pico-8 play session: no input (idle)

[t = 4 s] idle ~4s (no d-pad/buttons)
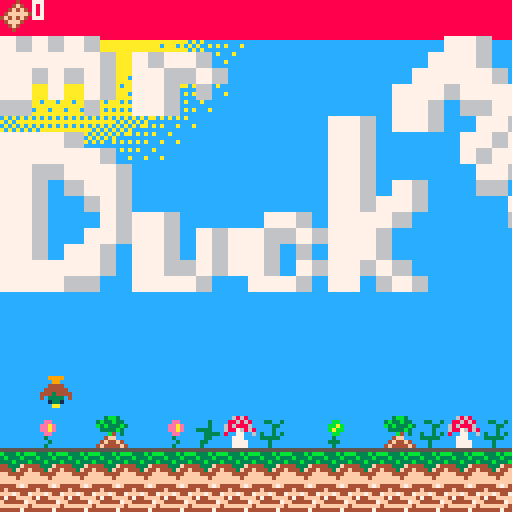
[t = 6 s] idle ~6s (no d-pad/buttons)
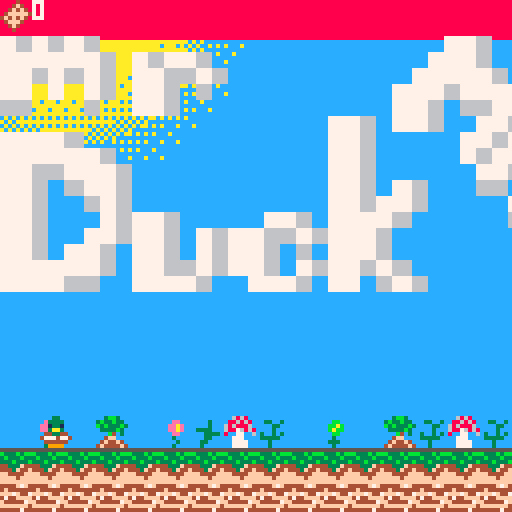

pico-8 cartridge
version 43
__lua__
--mr duck man!!
--By jacob milham, trevor tavolacci, nova wise
function _init()
    menu_frame_rate = 10
    current_menu_frame = 0
    main_menu = true
    credits = false
    
    screen_size = 128
    players = {}
    eggs = {}
    add(players,make_player(0,0))

    --I just don't wanna listen to ts
   --music(0,0,12)

    menu = make_menu({"sTART","cREDITS"}, {exit_start_menu,toggle_credits},36,72)
    selected_menu_item = 1
    toggle_hover_menu_item(menu,selected_menu_item)
end

function _update()
    if main_menu or credits then
        if btnp(⬇️) then
            toggle_hover_menu_item(menu,selected_menu_item)
            if (selected_menu_item<#menu) selected_menu_item+=1
            toggle_hover_menu_item(menu,selected_menu_item)
        end 
        if btnp(⬆️) then
            toggle_hover_menu_item(menu,selected_menu_item)
            if (selected_menu_item>1) selected_menu_item-=1
            toggle_hover_menu_item(menu,selected_menu_item)
        end 
        if btnp(❎) or btnp(🅾️) then 
            menu[selected_menu_item].function_call()
        end
    else
        foreach(players,update_player)
        for player=1,#players do
        end
        
        if #players<1 then
            run()
            
        end
        foreach(eggs,update_nonhostile)
    end
end

function _draw()
    
    if main_menu then
        cls()
        draw_spotlight(64,40,0,8,0) --background for main menu
        sspr(8,0,8,8,32,4,64,64)
        show_menu(menu)
        --print("  \t\#0 \^w\^t\^o801mR dUCK mAN",0,84,7)
    elseif credits then
        if menu_frame_rate == current_menu_frame then --so the animations are a bit less chopy
            current_menu_frame = 0
            cls()
            draw_credits_background()
            show_credits()
        else
            current_menu_frame += 1
        end
    else        
        cls(2)
        if #players>0 then
                draw_character(players[1],true)
        end
        for player=2,#players do
            draw_character(players[player])
        end
        foreach(eggs, draw_character)    
    end
end

-->8
--player
function make_player(player_num,level,x,y)
    player = {
        level = level or 0,
        player_num = player_num,
        x = x or 10,--left
        y = y or 60+ (level or 0) *screen_size,--top
        dx = 0,--movement on the x axis
        dy = 1, --movement on the y axis
        running = false,
        max_running_dx = 2,
        max_walking_dx = .5,
        max_dy = 10,
        current_jump_height = 0, --Will increase as the player jumps 
        max_jump_height = 26,
        fall_speed = .2,
        falling = true,
        can_jump = true,
        facing_left = false,
        runing_sprite_1 = false,
        current_sprite = 1,
        map_width = 127,
        map_height = 64, --Measured in map 8x8 tiles 
        bread_collected = 0,
        alive = true,
        update_animations = true, --will halve the frame rate 'on 2s'
        cam = {
            x = 0,
            y = (level or 0) *screen_size
        }
    }
    return player
end

function add_new_player(player_num)
    player_num = player_num or 1
    add(players,make_player(player_num))
end

-->8
--non players
function make_non_hostile(egg,x,y)
    non_hostile = {
        egg=egg or false,
        x = x or 10,--left
        y = y or 80,--top
        dx = 0,--movement on the x axis
        dy = 1, --movement on the y axis
        running = false,
        max_running_dx = 2,
        max_walking_dx = 1,
        max_dy = 16,
        current_jump_height = 0, --Will increase as the player jumps 
        max_jump_height = 36,
        fall_speed = .4,
        falling = true,
        can_jump = true,
        facing_left = false,
        runing_sprite_1 = false,
        current_sprite = 1,
        map_width = 127,
        map_height = 16,
        update_animations = true, --animate it on 2s
        alive = true
    }
    return non_hostile
end

-->8
--graphics
function update_sprite(self)
    if self.dy > 0 then
        self.current_sprite = 5
    elseif self.dx >0 then 
        self.runing_sprite_1 = not self.runing_sprite_1
        if self.runing_sprite_1 then
            self.current_sprite = 3
        else
            self.current_sprite = 2
        end 
    else
        self.current_sprite = 1
    end
    if self.egg then 
        self.current_sprite+= 5 --6 is the first egg sprite
        if (self.current_sprite>8) self.current_sprite=6
    end  
end

function move_cam(self)
    self.cam.x = self.x - screen_size/2

    if (self.cam.x < 0) self.cam.x = 0
end

function draw_character(self,draw_map)
    draw_map = draw_map or false
    player_num = self.player_num or 0
    if self.alive then
        if draw_map then
            draw_ui(self)
            move_cam(self)
            camera(self.cam.x, self.cam.y)
            mapdraw(1,0,0,0,self.map_width,self.map_height)
            sspr(0,32,40,16,0,9,164,64) --title card
            sspr(8,0,8,8,64,32,32)
        end
        pal(3,3+player_num)
        spr(self.current_sprite,self.x,self.y,1,1,self.facing_left,self.falling)
        pal()
        if self.update_animations then
            update_sprite(self)
        end
        self.update_animations = not self.update_animations
    end
end

function draw_ui(self)
    local cam = self.cam
    camera()
    
    if self.level == 0 then
        cls(12)
        draw_spotlight(16,0+self.x/80,12,10,10,64)
    else
        cls(2)
        draw_spotlight(64,116,2,13,8)
    end

    rectfill(0,0,127,9,8)
    spr(11)
    print(self.bread_collected,8,0,7)
    camera(cam.x,cam.y)
end
-->8
--movement
function move(self, left)
    -- Changes the character's movement state
    if left then
        self.facing_left = true
    else
        self.facing_left = false
    end
    self.dx += .1

    if self.running then
        if self.dx > self.max_running_dx then
            self.dx = self.max_running_dx
        end
    else
        if self.dx > self.max_running_dx then
            self.dx = self.max_running_dx - .2
        elseif self.dx > self.max_walking_dx then
            self.dx -=.2
        end
    end
end

function jump(self)
    --has the entity jump
    self.dy += .65
    if self.dy > self.max_dy then
        self.dy = self.max_dy
    end
    self.y -= self.dy
    self.current_jump_height += self.dy

    if self.current_jump_height > self.max_jump_height then
        self.falling = true

        self.can_jump = false
        self.current_jump_height = 0
    end
end

function handle_map_collision(self, is_player)
    --handles the mobile things colliding with the map
    if self.dy >0 then
        if self.falling and collide_map(self,"down",0) then 
            self.can_jump = true
            self.falling = false
            self.dy = 0
            self.current_jump_height = 0
            self.y-=((self.y+8+1)%8)-1
        elseif collide_map(self,"up",1) then
            self.can_jump = false
            self.falling = true
            self.dy = 0
            self.y-=((self.y+8+1)%8)+1
        end
    end
    if self.facing_left and collide_map(self,"left",1) then
        self.x += 1
        self.dx = 0
    elseif collide_map(self,"right",1) then 
        self.x -= 1
        self.dx = 0
    end
    if is_player then 
        if collide_map_harmful_things(self,"down",2) or collide_map_harmful_things(self,"right",2) or collide_map_harmful_things(self,"left",2) then
            sfx(7)
            local temp_players = {}
            for i=1,#players do
                add(temp_players,make_player(players[i].player_num,players[i].level))
            end
            players = temp_players
        elseif collide_map(self,"up",3,true) or collide_map(self,"down",3,true) or collide_map(self,"left",3,true) or collide_map(self,"right",3,true) then 
            sfx(0)
            self.bread_collected += 1
            if self.bread_collected %3==0 then
                add(eggs,make_non_hostile(true,self.x,0))
            end
        elseif collide_map(self,"up",4) or collide_map(self,"down",4) or collide_map(self,"left",4) or collide_map(self,"right",4) then 
            local temp_players = {}
            for i=1,#players do
                add(temp_players,make_player(players[i].player_num,players[i].level+1))
            end
            players = temp_players
            if self.level >=3 then 
                credits = true
                current_menu_frame = menu_frame_rate
                reset() -- some graphics memory magic makes this necisarry... Its out of my knowledge level either way :,(
            end
        end
    end

end

function collide_map(self,aim,flag,collectable)
    --self = table needs x,y,w,h
    --aim = left,right,up,down
    local collides = false
    local x=self.x  
    local y=self.y
    local w=8  
    local h=8
    local x1=0	 
    local y1=0
    local x2=0  
    local y2=0
    collectable = collectable or false

    if aim=="left" then
        x1=x-1  
        y1=y
        x2=x    
        y2=y+h-1
    elseif aim=="right" then
        x1=x+w-1    
        y1=y
        x2=x+w  
        y2=y+h-1
    elseif aim=="up" then
        x1=x+2    
        y1=y-1
        x2=x+w-3  
        y2=y
    elseif aim=="down" then
        x1=x    
        y1=y+h
        x2=x+w-1    
        y2=y+h
    end

    --pixels to tiles
    x1/=8    
    y1/=8
    x2/=8    
    y2/=8

    --This makes it work MAKE IT LESS UGLY LATER
    x1+=1
    x2+=1
    if fget(mget(x1,y1), flag) then 
        collides = true
        if (collectable) mset(x1,y1,0)
    end
    if fget(mget(x1,y2), flag) then
        collides = true
        if (collectable) mset(x1,y2,0)
    end
    if fget(mget(x2,y1), flag) then
        collides = true
        if (collectable) mset(x2,y1,0)
    end
    if fget(mget(x2,y2), flag) then
        collides = true
        if (collectable) mset(x2,y2,0)
    end

    return collides
end

function collide_map_harmful_things(self,aim,flag,collectable)
    --self = table needs x,y,w,h
    --aim = left,right,up,down
    local collides = false
    local x=self.x  
    local y=self.y
    local w=8  
    local h=8
    local x1=0	 
    local y1=0
    local x2=0  
    local y2=0
    collectable = collectable or false

    if aim=="left" then
        x1=x-1  
        y1=y
        x2=x    
        y2=y+h-1
    elseif aim=="right" then
        x1=x+w-1    
        y1=y
        x2=x+w  
        y2=y+h-1
    elseif aim=="up" then
        x1=x+2    
        y1=y-1
        x2=x+w-3  
        y2=y
    elseif aim=="down" then
        x1=x+2      
        y1=y+h
        x2=x+w-3    
        y2=y+h
    end

    --pixels to tiles
    x1/=8    
    y1/=8
    x2/=8    
    y2/=8

    --This makes it work MAKE IT LESS UGLY LATER
    x1+=1
    x2+=1
    if fget(mget(x1,y1), flag) then 
        collides = true
        if (collectable) mset(x1,y1,0)
    end
    if fget(mget(x1,y2), flag) then
        collides = true
        if (collectable) mset(x1,y2,0)
    end
    if fget(mget(x2,y1), flag) then
        collides = true
        if (collectable) mset(x2,y1,0)
    end
    if fget(mget(x2,y2), flag) then
        collides = true
        if (collectable) mset(x2,y2,0)
    end

    return collides
end

function update_player(self)
    if self.alive then
        --jump 
        if self.can_jump and btn(❎,self.player_num) then
            jump(self)
        else
            if self.dy>0 then
                self.falling = true
                self.dy = 1
            elseif self.facing_left then
                if not collide_map(self,"down",0) and not self.falling then
                    self.falling = true
                    self.dy  = self.fall_speed
                end
            elseif not self.facing_left then
                if not collide_map(self,"down",0) and not self.falling then
                    self.falling = true
                    self.dy  = self.fall_speed
                end
            end
        end
        if self.y> screen_size + screen_size*self.level then
            self.alive = false
        end
        if self.falling then
            self.y += self.dy
        end

        if btn(🅾️,self.player_num) then
            self.running = true
        else
            self.running = false
        end
        if btn(⬅️,self.player_num) then
            move(self, true)

        elseif btn(➡️,self.player_num) then
            move(self, false)
        else
            self.dx -= .1
            if (self.dx < 0) self.dx = 0
        end

        if self.facing_left then
            self.x -= self.dx
        else
            self.x += self.dx
        end

        handle_map_collision(self,true)
    else
        del(players,self)
    end
end

function update_nonhostile(self)
    if self.dy>0 then
        self.falling = true
        self.dy = 1
    elseif self.facing_left then
        if not collide_map(self,"down",0) and not self.falling then
            self.falling = true
            self.dy  = self.fall_speed
        end
    elseif not self.facing_left then
        if not collide_map(self,"down",0) and not self.falling then
            self.falling = true
            self.dy  = self.fall_speed
        end
    end
    if self.falling then
        self.y += self.dy
    else
        self.y -= self.dy
    end

    if not self.falling then
        move(self, true)
        if self.facing_left then
            self.x -= self.dx
        else
            self.x += self.dx
        end
    end
    --make sure it does not collide with the map :,)
    handle_map_collision(self,false)
end
-->8
--backgrounds
function draw_spotlight(center_x,center_y,outer_color,middle_color,inner_color, radius)
    radius = radius or 128 -- pretty much fills the screen

    fillp() --reset fill pattern for the drawing functions (circfill)
    circfill(center_x,center_y,radius,outer_color)
    fillp(8) --adds holes where the default fill color isn't applied
    circfill(center_x,center_y,radius - radius*.28,middle_color*16+outer_color) --first hex number is the primary fill color while the second is the secondary fill 
    fillp(8+512)
    circfill(center_x,center_y,radius - radius*.31,middle_color*16+outer_color)
    fillp(2+8+512+2048)
    circfill(center_x,center_y,radius - radius*.375,middle_color*16+outer_color)
    fillp(2+8+16+64+512+2048+4096+16384)
    circfill(center_x,center_y,radius - radius*.4375,outer_color*16+middle_color)
    fillp(2+8+512+2048)
    circfill(center_x,center_y,radius - radius*.5,outer_color*16+middle_color)
    fillp(8+512)
    circfill(center_x,center_y,radius - radius*.5625,outer_color*16+middle_color)
    fillp()
    circfill(center_x,center_y,radius - radius*.625,middle_color)
    fillp(2+8+16+64+512+2048+4096+16384)
    circfill(center_x,center_y,radius - radius*.6875,middle_color*16+inner_color)
    fillp(2+8+512+2048)
    circfill(center_x,center_y,radius - radius*.75,middle_color*16+inner_color)
    fillp(8+512)
    circfill(center_x,center_y,radius - radius*.8125,middle_color*16+inner_color)
    fillp()
    circfill(center_x,center_y,radius - radius*.875,inner_color)
end

function draw_credits_background()
    --displays a checkerboard of duck man, egg child, peppermint, and bread
    possible_sprites = {1,6,9,11} -- 4 total sprites makes it easier since screen is 8x8 sprites
    alternate_row = false
    for y=0,15 do
        for x=0,15,2 do
            if alternate_row then 
                spr(rnd(possible_sprites),x*8,y*8) 
            else
                spr(rnd(possible_sprites),(x+1)*8,y*8)
            end
        end
        alternate_row = not alternate_row
    end

end
-->8
--start menu
function show_menu(menu)
    --displays the passed menu
    for item=1,#menu do
        local x1 = menu[item].x
        local w =  menu[item].width
        local y1 = menu[item].y
        local h = menu[item].height
        local r = w
        rrectfill(x1,y1,w,h,r,menu[item].background_color)
        rrect(x1,y1,w,h,r,menu[item].highlight_color)
        print(menu[item].text,menu[item].text_x, menu[item].text_y,menu[item].color)
    end
end 

function toggle_hover_menu_item(menu,index)
    --shows that a menu item is being hovered over graphically
    local old_item = menu[index]
    menu[index].highlight_color, menu[index].background_color = old_item.background_color, old_item.highlight_color
end

function make_menu(menu_item_names,menu_item_functions,start_x,start_y,spacing,item_height,color,background_color,highlight_color)
    --returns a list of all the start menu items
    local start_x = start_x or 36
    local start_y = start_y or 8
    local spacing = spacing or 4
    local item_height = item_height or 20
    local color = color or 8
    local background_color = background_color or 6
    local highlight_color = highlight_color or 5
    local menu = {}
    
    add(menu,make_menu_item(menu_item_names[1] ,start_x, start_y, menu_item_functions[1],color,background_color,highlight_color,56,item_height)) --initial loop
    for item=1,#menu_item_names -1 do
        add(menu,make_menu_item(menu_item_names[item+1], start_x, start_y+item_height*item+spacing*item, menu_item_functions[item+1],color,background_color,highlight_color,56,item_height))
    end
    return menu
end

function make_menu_item(text,x,y,function_to_call,color,background_color,highlight_color,width,height)
    local button = {
        text = text or "tEST",
        x = x or 8,
        y = y or 8,
        width = width or 56,
        height = height or 16,
        color = color,
        background_color = background_color,
        highlight_color = highlight_color,
        text_x = x or 8,
        text_y = y or 8,
        function_call = function_to_call
    }
    button.text_x += button.width/2--moves it to the center of the button
    button.text_x -= (#button.text)*2--offsets it so the center of the text when displayed will be in the center. each character is ~4px 
    button.text_y += button.height/2
    button.text_y -= 3 --each charater is ~5px tall so half of that

    return button
end

function exit_start_menu() 
    main_menu = false
end

-->8
--show credits 
function show_credits()
    --just to make it possible to escape this screen
    selected_menu_item = 1
    menu = make_menu({"sTART MENU"}, {_init}) --this will be invisible but still interactable
    toggle_hover_menu_item(menu,selected_menu_item)
    
    function blank_functions(count) 
        local functions = {}
        function blank_function() return 0 end
        for i=1,count do
            add(functions,blank_function)            
        end
        return functions
    end
    
    print("  \t\#0 \^w\^t\^o801thanks for\n\t\tplaying!")

    people_titles = {"_pROGRAMMING_","jACOB","_____q_a_____","nOVA","_____aRT_____","tREVOR","_lEVEL_dESIGN_", "tREVOR","jACOB", "nOVA"}
    show_menu(make_menu(people_titles,blank_functions(#people_titles),36,32,0,8,7,0,0))
    
end

function toggle_credits()
    credits = not credits
    main_menu = not main_menu
end
-->8
--notes
--[[flag meanings 
0 = can stand on
1 = can't jump through
2 = kills the player
3 = collectable
4 = end flag post
]]--
__gfx__
0000000000033000000003000000030000000300000aa000000770000007700000770000008787000000000000004000000040005ffffffffffffffffffffff5
00000000003333000000333000003330000033300013310000777700007777000777700007878780000cc0000004f4000004f4005444f7f44444f7f44444f7f5
00700700001331000000371a4000371a4000371a403333040067760000777600077760008867767700cacc00004f4f4000488f405f4444444f444444ff444445
00077000003aa3000444433a4474333a4474333a444344440777777007777770777777007767768800cacc0004fffff404fefaa45ff7f447fff7f4474ff7f445
00077000044334404777443004774430047744300444444007666670077766707776670088777777000cc0004f4f4f404bbfef405744ffff4744ffff4744fff5
00700700477747740044440000444900994444000044440000777700ff77770007777f00776666880000300004fff40004fcc4005444447ff444447ff4444475
000000000444444000099000090099009009000000099000000ff000f00f00000f00ff000878787000030000004f4000004f40005ffffff4fffffff44ffffff5
00000000009999000099990009900000000990000099990000ffff00000ff0000ff0000000787800000030000004000000040000544447444444474474444745
555555555555555555555555000000009999889a00000000000000000000000000000000003bb300000000000000775000000050000000504444444000076000
533b3bb3b333b3bbb333b3b5000bb0009aa88888000080000000000000000000000ee0003b33b330000000000077775000000050000000504ffffff406776760
53b333bb3b333b3333b3333500bbab009a9a899900089000000000000098880000eeae00b3b333b3000000000767765000000050000004544f5656f476767767
5333b333333b333b433bb44500babb00888889a8009980000000988809a8998000eeae0003333b30000000007767765000000050000009494ffffff407600670
5b3b334444333f44444444f5000bb000999989a8089a80000089a98089989a98000ee000000b4030000000007777775000000050000004940444444405000050
544434444443f44ff444fff5000300008aa989a809888000988990008888900800030000004ff000000009990766665000000050000004440004000000500500
54f444ffff4444ffff4ffff50033300088a98989899899009a888000a98800000000300004f44f40000009990077775000000050000009490004000000500500
5fffffffffff4ffffffffff500030000a889888a8a989a809998000099800000000300004f4444f4000009990000075000000050000004940004000000055000
000000000000000000300000117ccc710000cc000000000000000000077700700777007777007700000000888880000000033333333330000000900000090000
00330030000030000003000077cc1cc7000c7c000000ccc7000000007666776776667776667767000000888886680000003bbb3b333333000008888008989000
000033000000300000030330cc1171cc00cc7c0000cc77cc00cc7c00766666666766666666666670000888688868800003bb3333333333300098098898088000
000030000333300000033300117cc7110cc7cc000c77ccc00cccc770076776666667766666677670008868888888880033b3333333bbb3330009009890009000
0300303000033330033330007cccc777cc71c7c077cc7c70ccc777cc07666777777666777766666708868886888688803bb33b3b3bb333330000005882009900
033333000003300000003000ccc1ccccc7c1c7ccccc17c701c7c70077666766666666666666766678888888888888888333333333b3333b30000025885008800
000300000033000000000300171171cc77111cc7c7117ccc11c700007677666776677767766677708868868878888868333b3334bb3333330000055598500090
0003000000300000000003007ccc7771c111111c711117cc1c7000007700777007700070077700000866888777088688033333344333b3300000552588550000
0000000005550555555555555550555000686800066600000068680007077000a988999900000000088880777700888000333339433333000000522589525000
000800005858588585985859885598550868686006776660088686807676677088888aa900000000008000777700000000000344444443300000525588855000
00888800898585989885895895985985661661886577756068688860766666679998a9a900000000000007777000000000000494444433b30005525258952500
00558500955595555855858585585585885115666157517668876868767766708a9888880000000000000777700000000000044444003b300002555555822500
05258550585855855589589559555959665665886777777680077006766676708a98999900000000000007777000000000000944494003000005552255885550
05558820958598589858558558598558886556666755576600777000076666678a989aa800000000000007777700000000004944444400000055252555982550
525558558595859558958985555559550686868067766760007777007667667798989a8800000000000007777700000000044444449400000055252552588525
5552585258585585585558599585855900868600666066000077770007707770a888988a00000000000000777700000000449444449494000525552555589555
76767600000000000000000000077600000000007777760000000077600000000000000000998890000000000000000000000000000000000000000000000000
77777760767760000000000000777600000000007777760000000077600000000000000000099889000009000880000000000000000000000000000000000000
77676760776676000000000007777760000000007766600000077677600000000000000000009989909999888800000000000000000000000000000000000000
77070760776060000000000077767777760000007760007767666077600000000000000099000088999889889990000000000000000000000000000000000000
66000600776000000000000077606677660000007776007767677677600000000000009989800098988888999000000000000000000000000000000000000000
00000000000000000000776077600776676000007760007767677677600000000000008888880088988999990000000000000000000000000000000000000000
77776000000000000000776000007767777600007760000777677677600000000000089990998888899999999900000000000000000000000000000000000000
77777760000000000000776000007677767600007777760076077677777760000000889000098898988988888999000000000000000000000000000000000000
77667776000000000000776000000776777600000777777760000000000000000008899000099888888889888898000000000000000000000000000000000000
77606776000000000000776076000660776076000777777760000000000000000009000000000989889999999988800000000000000000000000000000000000
77600676000000000000776776000007760777600777777760000000000000000008000000000558895000000998900000000000000000000000000000000000
77600076776000007760777760000006607766760777777760000000000000000000000000005559895000000998800000000000000000000000000000000000
77600776776076776676777600000000077600760677777600000000000000000000000000005258995500000099800000000000000000000000000000000000
77607760776076776060777600000000066007600077777600000000000000000000000000055555895500000000800000000000000000000000000000000000
77777760776676776076776760000000000076000067776000000000000000000000000000552525895550000000000000000000000000000000000000000000
77776600777760077760770676000000000060000007776000000000000000000000000000552555895255000000000000000000000000000000000000000000
00000000660000000000000000000000000000007777777776000000000000000000000005555525598555500000000000000000000000000000000000000000
66660000776000000077700000000000000000007777777776000000000000000000000005555225598552500000000000000000000000000000000000000000
77776600777600000077700000000000000000006777777760000000000000000000000005255555598552550000000000000000000000000000000000000000
77777766777760000007000000000000000000000677777600000000000000000000000055555552598555555000000000000000000000000000000000000000
77777777777776000007000000000000000000000067776000000000000000000000000055552522589552555000000000000000000000000000000000000000
77777777777777600007770000000000000000000006760000000000000000000000005552552555589555525500000000000000000000000000000000000000
77777777777776000777070000000000000000000000600000000000000000000000005555555552588955555550000000000000000000000000000000000000
77777760777760000000070000000000000000000000000000000000000000000000055555225555588955525555000000000000000000000000000000000000
77776000777600000000000000000000000000000000000000000000000000000000555555555555558895522555500000000000000000000000000000000000
00000000776000000000000000000000000000000000000000000000000000000005555555555555559895555555500000000000000000000000000000000000
00000000000000000000000000000000000000000000000000000000000000000055552555525222555889555252500000000000000000000000000000000000
00000000000000000000000000000000000000000000000000000000000000000055555555555555555889555552500000000000000000000000000000000000
00000000000000000000000000000000000000000000000000000000000000000555555552552555555989955552550000000000000000000000000000000000
00000000000000000000000000000000000000000000000000000000000000000555555555255555555588955255555000000000000000000000000000000000
00000000000000000000000000000000000000000000000000000000000000005555555555555555555588955525555500000000000000000000000000000000
00000000000000000000000000000000000000000000000000000000000000005555222555555255555558995555525500000000000000000000000000000000
f000000000000000000000000000000000000000000000000000000000000000000000000000000000000000000000000000000000000000f1000000f1000000
f10000430000000000f1000000f10000000000000000000000000000000000000000000000000000000000000000000000000000000000000000000000000000
f00000000000000000000000000000000000000000000000000000000000000000000000000000000000000000f1000000000000000000004300000090000000
430000000000000000430000f19000f1000000000000000000000000000000000000000000000000000000000000000000000000000000000000000000000000
f000000000000000000000000000000000000000000000000000000073000000000000000000000000000000009000f100000000000000000000000000000000
0000b000000000000000000043000043000000000000000000000000000000000000000000000000000000000000000000000000000000000000000000000000
f0000000000000000000000000000000000000000000000000000000000073000000000000b0000000000000000000900000000000b000000000000000000000
0000000073000000000000000000f1000000f1000000000000000000000000000000000000000000000000000000000000000000000000000000000000000000
f0000000000000000000000000000000000000000000007300000000000000000000000000000000000000000000f10000000000000000000000f1000000f100
00000000000000000000730000009000000090000000000000000000000000000000000000000000000000000000000000000000000000000000000000000000
f0000000000000000000000000000000000000000000000000000000000000000000730000000000730000000000430000000000000000007300430073009000
73000000000000000000000000000000000000000000000000000000000000000000000000000000000000000000000000000000000000000000000000000000
f00000000000000000000000000000000000000000b00000000000730000000000000000000000000000000000f100f100000000000000000000000000000000
000000000000000073000000b0000000000000000000000000000000000000000000000000000000000000000000000000000000000000000000000000000000
f0000000000000000000000000000000000000000000000000000000000000000000000000000000000000000090004300000073000000000000000000000000
00000000000000000000000000000000000000730000000000000000000000000000000000000000000000000000000000000000000000000000000000000000
f00000000000f1000000000000000000000000007282920000000000000000000000000000000000000000000000000000000000000000000000000000000000
00000000000000000000000000007300000000000000a1000000000000000000000000000000000000000000000000000000000000000000a100000000000000
f00000000000900000000000000000000000000000000000007300000000000000000000000000000000000000000000b0000000000000000000000000000000
00000000000000000000000000000000000000000000b100000000000000b000000000000000008494a4b400000000000000000000000000b100000000000000
f000000000000000000000b000007300000000000000000000000000000000000000000000000000000000000000730000000000000073000000000000000000
00000000000000000000000000000000000000000000d1000000000000000000000000000000008595a5b500000000000000000000000000c1000000f1000000
f0000000000000000000000000000000000000000000000000000000000000000000000000000000000000730000000000000000000000000000000000000000
0000000000000000000000000000007300007300000111210000c2d200000000000000000000008696a6b600000000000000000000000000c100000043000000
f00000000000b0000000000000000000000000000000000000000000000000000000000000000000000000000000000000730000000000000000000000000000
000000000000000000000000000000000000000000d0e0f00000c3d300000000000000000300008797a7b700000000000000000000000000d100000000000000
f0000000000000000000000000000000007300000000000000000000000000000000000000000000000000000000000000000000000000000000000000000000
000000000000000000000000000000000000000000d0e0e011111111111121000000001313131313131313000000000000001313131313131313000000000000
f0000000000000000000000000000000000000000000000000004200000000520062000000620042004262000000525200620000000000520000620042620000
520042006200426200420000625200000042000062d0e0e0e0e0e0e0e0e0f0006100001313131313131313000000517151131313131313131313005171007100
f0111111111111111111111111111111111111111111111121323232323232323232323232323232323232323232323232323232323232323232323232323232
323232323232323232323232323232323232323232d0e0e0e0e0e0e0e0e0f0414141411313131313131313414141414141131313131313131313414141414141
f0000000000000000000000000000000000000000000000000000000000000000000000000000000000000000000000000000000000000000000000000000000
00000000000000000000000000000000000000000000000000000000000000000000000000000000000000000000000000000000000000000000000000000000
f0000000000000000000000000000000000000000000000000000000000000000000000000000000000000000000000000000000000000000000000000000000
00000000000000000000000000000000000000000000000000000000000000000000000000000000000000000000000000000000000000000000000000000000
f0000000000000000000000000000000000000000000000000000000000000000000000000000000000000000000000000000000000000000000000000000000
00000000000000000000000000000000000000000000000000000000000000000000000000000000000000000000000000000000000000000000000000000000
f0000000000000000000000000000000000000000000000000000000000000000000000000000000000000000000000000000000000000000000000000000000
00000000000000008494a4b400000000000000000000000000000000000000000000000000000000000000000000000000000000000000000000000000000000
f00000000000000000000000000000000000000000000000000000000000000000000000000000000000000000000000000000000000000000000000f1000000
00000000000000008595a5b500000000000000000000008494a4b400000000000000000000000000000000000000000000000000000000000000000000000000
f000000000000000000000000000000000000000000000000000000000000000000000000000f10000000000f100000000000000000000000000000043000000
00000000000000008696a6b600000000000000000000008595a5b500000000000000000000000000000000000000000000000000000000000000000000000000
f0000000000000000000000000000000000000000000000000000000000000000000000000004300000000005300000000000000000000000000000000000000
00000000000000008797a7b700000000000000000000008696a6b600000000000000000000000000000000000000000000000000000000000000000000000000
f0000000000000000000000000000000000000000000000000000000000000000000000000000000000000000000000000000000000000000000000000000000
0000000000000023232323233333834141410000000000e397a7b700000000000000000000000000000000000000000000000000000000000000000000000000
f000000000000000000000000000000000000000000000000000000000000000000000000000000000000000000000f100000000000000000000000000000000
00000000000023232323232323234141414141414141232323232300000000000000000000000000f10000000000000000000000000000000000000000000000
f000000000000000000000000000000000000000000000000000000000000000000000f10000000000f10000000000530000008494a4b4000000000000000000
00430023232323232323232323234141414141414141232323232323000000000000000000000000430000000000000000000000000000000000000000000000
f000000000000000000000000000000000000000000000008494a4b400000000000000530000000000530000000000000000008595a5b5000000000000000000
232323232323232323232323232341414141414141412323232323232323000000000000000000000000000000a1000000000000000000000000000000000000
f000000000000000000000000000000000000000000000008595a5b500f10000000000000000000000000000000000000000008696a6b6000000000000002323
232323232323232323232323232341414141414141412323232323232323234300000000000000000000000000b1000000000000000000000000000000000000
f00000000000000000000000000000e2f2000000000000008696a6b600530000000000e2f200000000000000000000000000008797a7b7000043000013132323
232323232323232323232323232341414141414141412323232323232323232323000000000000000000000000c1000000000000000000000000000000000000
f00000000000030000000003000000e3f3000051006100008797a7b700000061007100e3f3000061007100030000000000001313131313131313131323232323
232323232323232323232323232341414141414141412323232323232323232323232300000000000000000000d1000000000000000000000000000000000000
f0131313133313131313131313131333138341414141418323131313834141414141838383834141414141418313131313132323232323232323232323232323
23232323232323232323232323234141414141414141232323232323232323232323232323000000000000002323232300000000000000000000000000000000
f0232323232323232323232323232323234141414141414123232323414141414141418383834141414141414123232323232323232323232323232323232323
23232323232323232323232323234141414141414141232323232323232323232323232323238341414183232323232323834141414141414141414141414141
__gff__
0000000000000000000400080803030303030300040404040001001010100100000000040000000101010000010100000003030304010101000000000001000000000000000000000000000000000000000000000000000000000000000000000000000000000000000000000000000000000000000000000000000000000000
0000000000000000000000000000000000000000000000000000000000000000000000000000000000000000000000000000000000000000000000000000000000000000000000000000000000000000000000000000000000000000000000000000000000000000000000000000000000000000000000000000000000000000
__map__
0f00000000000000000000000000000000000000000000000000000000000000000000000000000000000000000000000000000000000000000000000000000000000000000000000000000000000000000000000000000000000000000000000000000000000000000000000000000000000000000000000000000000000000
0f00000000000000000000000000000000000000000000000000000000000000000000000000000000000000000000000000000000000000000000000000000000000000000000000000000000000000000000000000000000000000000000000000000000000000000000000000000000000000000000000000000000000000
0f00000000000000000000000000000000000000000000000000000000000000000000000000000000000000000000000000000000000000000000000000000000000000000000000000000000000000000000000000000000000000000000000000000000000000000000000000000000000000000000000000000000000000
0f000000000000000000000000000000000000000000000000000000000000000000000000000000000000000000000000000000000000000000000000000000002c2d00000000000000000000000000000000000000000000000000000000000000000000000000000000000000000000000000000000000000000000000000
0f00000000000000000000000000000000000000000000000000000000000000000000000000000000000000000000000b000000000000000000000000000000003c3d0000000000000000000000000000000000000000000000000000000000000000000000000000000a001300190018190019000000000000000000000000
0f00000000000000000000000000000000000000000000000000000000000000000000000000000000000000000000000000000000000000000000000000001111111111111111111111111111120000000000000000000000000000000000000000000000000010111111111111111111111111120000000000000000000000
0f000000000000000000000000000000000000000000000000000000000000000000000b0000000000000000000000000000000000002728282900000000000e0e0e0e0e0e0e0e0e0e0e0e0e0e0e000000000000000000000000000000000000000000000000000d0e0e0e0e0e0e0e0e0e0e0e0e0f0000000000000000000000
0f00000000000000000000000000000000000000000000000000000000000000000000000000000000272828290000000000000000000000000000000000000e0e0e0e0e0e0e0e0e0e0e0e0e0e0e00000000000000000000000000001a000000000000000000000d0e0e0e0e0e0e0e0e0e0e0e0e0f0000000000000000000000
0f00000000000000000000000000000000000000000000000000000000000000002728282900000000000000000000000000000000000000000000272828290e0e0e0e0e0e0e0e0e0e0e0e0e0e0e00000000000000000000000000001b000000000000000000000d0e0e0e0e0e0e0e0e0e0e0e0e0f0000000000000000000000
0f00000000000000000000000000000000000000000000000000000000000000000000000000000000000000000000272900000000000000000000000000000e0e0e0e0e0e0e0e0e0e0e0e0e0e0e28282828290000000000000000001c000000000000000000000d0e0e0e0e0e0e0e0e0e0e0e0e0f0000000000000000000000
0f00000000000000000000000000000000000000000000000b0000000000000000000000000000000000000b000000000045464700002728282829000000000e0e0e0e0e0e0e0e0e0e0e0e0e0e0e00000000000000000000000000001c000000000000000000000d0e0e0e0e0e0e0e0e0e0e0e0e0f0000000000000000000000
0f00000000000000000000000000000000000000000000000000000000000000000000000000000000000000000000000000000000000000000000000000000e0e0e0e0e0e0e0e0e0e0e0e0e0e0e00000000000000000000000000001c000000000000000000000d0e0e0e0e0e0e0e0e0e0e0e0e0f0000000000000000000000
0f0000000000000000000000000000000000000000000b0000000b0000000000002a2b000000000000272828290000000000555600000000000000000000000e0e0e0e0e0e0e0e0e0e0e0e0e0e0e00000000002729000000000019131d000000000000000000000d0e0e0e0e0e0e0e0e0e0e0e0e0f0000000000000000000000
0f001800190018213620001300192036200a2213001900000000000000000000003a3b000000000000000000000000000000656600000000000000000000000e0e0e0e0e0e0e0e0e0e0e0e0e0e0e000000000000000000001813101111121318000000000000000d0e0e0e0e0e0e0e0e0e0e0e0e0f0000000000000000000000
0e11111111111111111111111111111111111111111111111111111111111111111111111111111111111111111112000000090000000010111111111111110e0e0e0e0e0e0e0e0e0e0e0e0e0e0e0024000025002600001011110e0e0e0e1111120026002400000d0e0e0e0e0e0e0e0e0e0e0e0e0f0000000000000000000000
0e0e0e0e0e0e0e0e0e0e0e0e0e0e0e0e0e0e0e0e0e0e0e0e0e0e0e0e0e0e0e0e0e0e0e0e0e0e0e0e0e0e0e0e0e0e0e11111111111111110e0e0e0e0e0e0e0e0e0e0e0e0e0e0e0e0e0e0e0e0e0e0e2323232323232323230e0e0e0e0e0e0e0e0e0e2323232323230d0e0e0e0e0e0e0e0e0e0e0e0e0f0000000000000000000000
0f0000000000000000000000000000000000000000000000000000000000000000000000000000000000000000000000000000000000000000000000000000000000000000000000000000000000000000000000000000001a000000000000000000000000000000000000000000000000000000000000000000000000000000
0f0000000000000000000000000000000000000000000000000000000000000000000000000000000000000000000000000000000000000000000000000000000000000000000000000000000000000000000000000000001b000000000000000000000000000000000000000000000000000000000000000000000000000000
0f0000000000000000000000000000000000000000000000000000000000000000000000000000000000000000000000000000000000000000000000000000000000000000000000000000000000000000000000000000001c000000000000000000000000000000000000000000000000000000000000000000000000000000
0f0000000000000000000000000000000000000000000000000000000000000000000000000000000000000000000000000000000000000000000000000000000000000000000000000000000000000000000000000000001d000000000000000000000000000000000000000000000000000000000000000000000000000000
0f00000000000000000000000000000000000000000000000000000000000000000000000000000000000000000000000000000000000000000000000000000000000000000000000000000000000000000000000000002728290000000000000000000000000000000000000000000000000000000000000000000000000000
0f00000000000000000000000000000000000000000000000000000000000000000000000000000000000000000000000000000000000000000000000000000000000000000000000000000000000000000000370000000000000000000000000000000000000000000000000000000000000000000000000000000000000000
0f00000000000000000000000000000000000000000000000000000000000000000000000000000000000000000000000000000000000000000000000000000000000000000000000000000000000000000000003700000000000000000000000000000000000000000000000000000000000000000000000000000000000000
0f00000000000000000000000000000000000000000000000000000000000000000000000000000000000000000000000000000000000000000000000000000000000000000000000000000000000000000000000000002729000000000000000000000000000000000000000000000000000000000000000000000000000000
0f00000000000000000000000000000000000000000000000000000000000000000000000000000000000000000000000000000000000000000000000000000000000000000000002a2b000000000000000000000000000000000037000000000000000000000000000000000000000000000000000000000000000000000000
0f00000000000000000000000000000000000000000000000000000000000000000000000000000000000000000000000000000000000000000000000000000000000000003600003a3b000000000019003600000000000000000000000000000000000000000000000000000000000000000000000000000000000000000000
0f00190000000000000000000000000000000000000000000000000000000000000000000000001011111111110000001012000000101200000000000000000000001100001011111111123600000010111200002729000000000000002728290000000000000000000000000000000000000000000000000000000000000000
0e11120000000000000000000000001900000000000000000000000000000000000000000000100e0e0e0e0e0f0000000d0f0000000d0f000000110000000000000000000000000d0e0e0e120000000e0e0f00000000000027290000000000000000000000000000000000000000000000000000000000000000000000000000
0e0e0e12000000000000000000001011111112000000101112000000101200000000001900100e0e0e0e0e0e0f0000000d0f0000000d0f000000000000001100000000000000000d0e0e0e0e1111110e0e0f00000000000000000000000000000000000000000000000000000000000000000000000000000000000000000000
0e0e0e0e120000000000000010110e0e0e0e0f0000000000000000000d0e111111111111110e0e0e0e0e0e0e0f2526000d0f0024000d0f000000240000260000002500002600000d0e0e0e0e0e0e0e0e0e0f00000024000000000000240000000025000026000000002600300025000024242424242424242424242424242424
0e0e0e0e0e111111111111110e0e0e0e0e0e0f2425252625262426240d0e0e0e0e0e0e0e0e0e0e0e0e0e0e0e0f2323230d0f2323230d0f232323232323232323232323232323230d0e0e0e0e0e0e0e0e0e0f23232323232323232323232323232323232323232323232323232323232323232323232323232323232323232323
0e0e0e0e0e0e0e0e0e0e0e0e0e0e0e0e0e0e0f2323232323232323230d0e0e0e0e0e0e0e0e0e0e0e0e0e0e0e0f2323230d0f2323230d0f232323232323232323232323232323230d0e0e0e0e0e0e0e0e0e0f23232323232323232323232323232323232323232323232323232323232323232323232323232323232323232323
